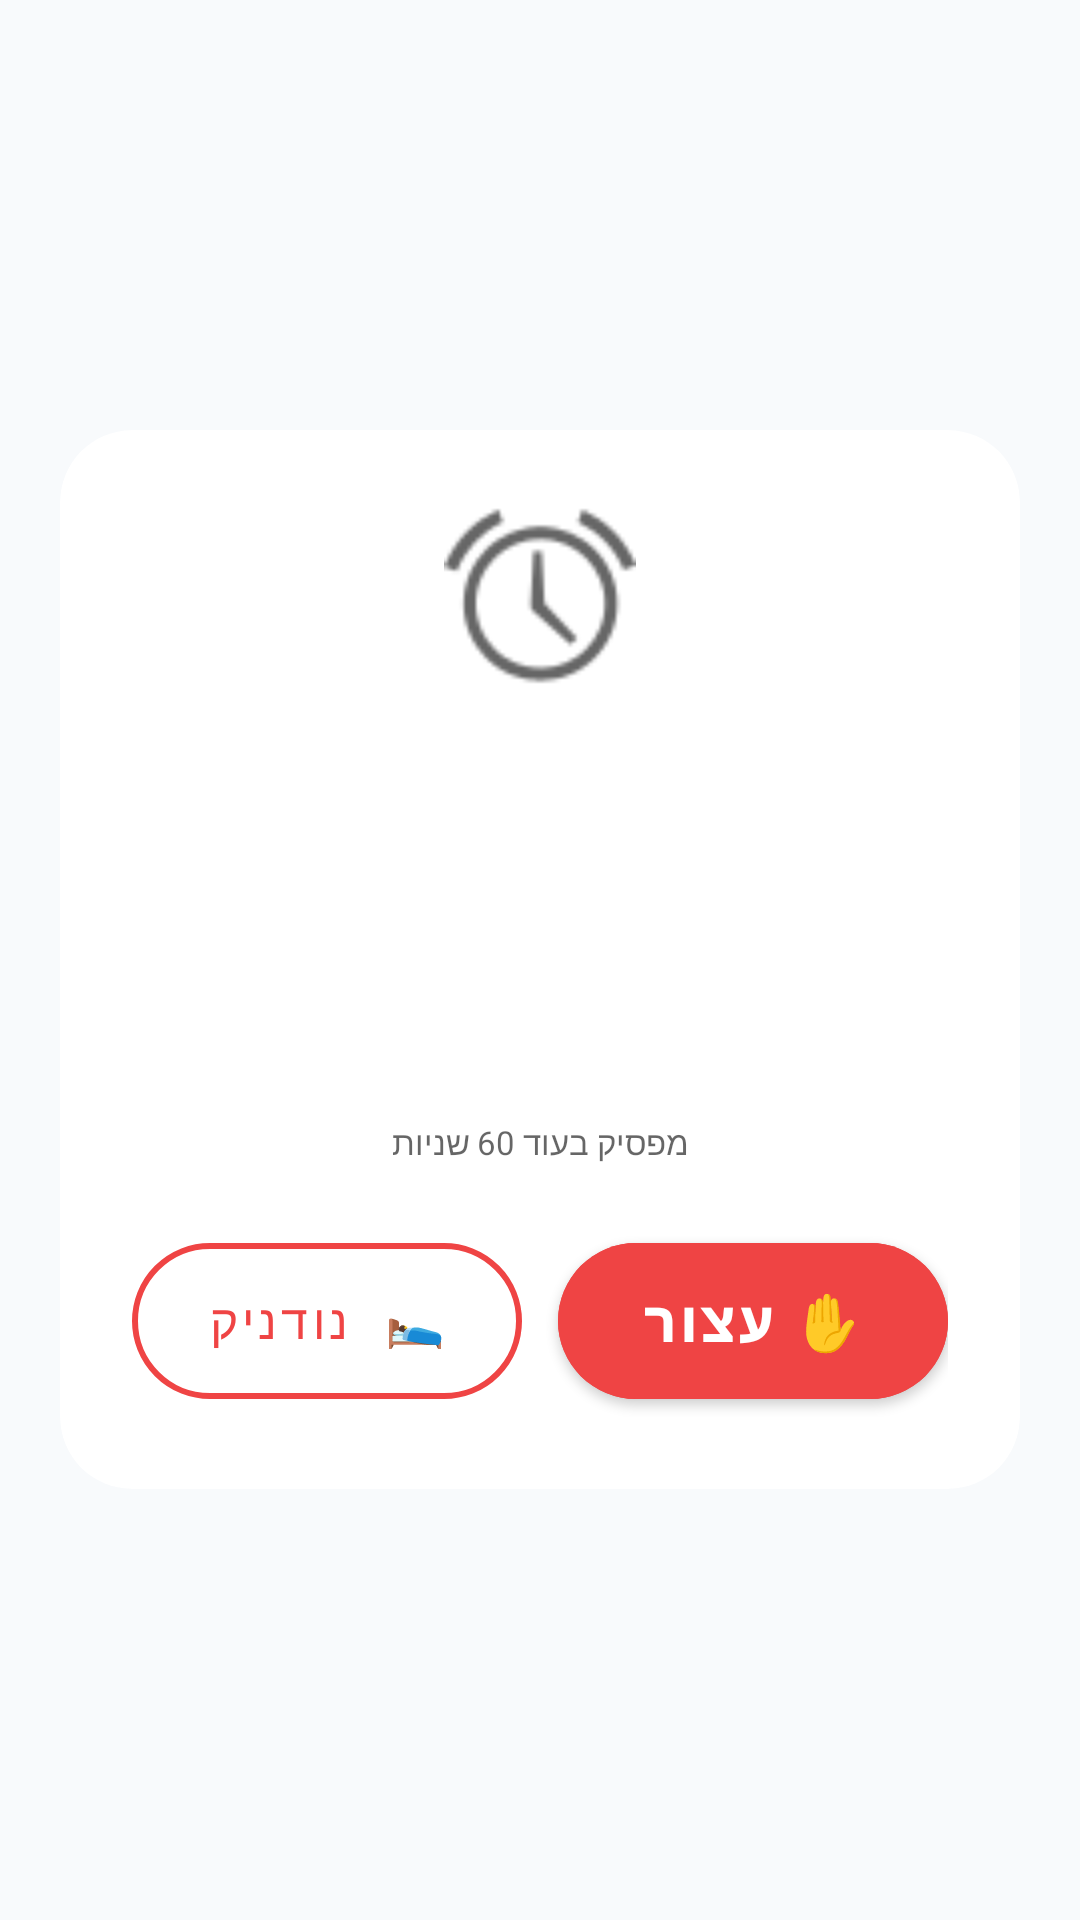

Reconstruct the res/layout file that produces this screen, plus the resources it refers to.
<!-- AndroidManifest.xml: activity theme AppTheme.Alarm -->
<!-- res/layout/activity_alarm.xml -->
<?xml version="1.0" encoding="utf-8"?>
<LinearLayout xmlns:android="http://schemas.android.com/apk/res/android"
    android:layout_width="match_parent"
    android:layout_height="match_parent"
    android:orientation="vertical"
    android:gravity="center"
    android:padding="20dp"
    android:background="?android:windowBackground">

    <androidx.cardview.widget.CardView
        xmlns:app="http://schemas.android.com/apk/res-auto"
        android:layout_width="match_parent"
        android:layout_height="wrap_content"
        app:cardCornerRadius="24dp"
        app:cardElevation="0dp"
        app:cardBackgroundColor="?attr/colorSurface">

        <LinearLayout
            android:layout_width="match_parent"
            android:layout_height="wrap_content"
            android:orientation="vertical"
            android:gravity="center"
            android:padding="24dp">

            
            <ImageView
                android:layout_width="64dp"
                android:layout_height="64dp"
                android:src="@android:drawable/ic_lock_idle_alarm"
                android:layout_marginBottom="14dp" />

            <TextView
                android:id="@+id/alarm_zman_name"
                android:layout_width="wrap_content"
                android:layout_height="wrap_content"
                android:textSize="24sp"
                android:fontFamily="sans-serif-medium"
                android:textStyle="bold"
                android:textColor="?colorPrimary"
                android:gravity="center" />

            <TextView
                android:id="@+id/alarm_time"
                android:layout_width="wrap_content"
                android:layout_height="wrap_content"
                android:textSize="44sp"
                android:fontFamily="sans-serif-black"
                android:textStyle="bold"
                android:textColor="@color/alarm_red"
                android:layout_marginTop="6dp" />

            <TextView
                android:id="@+id/alarm_details"
                android:layout_width="wrap_content"
                android:layout_height="wrap_content"
                android:textSize="14sp"
                android:fontFamily="sans-serif"
                android:gravity="center"
                android:textColor="?android:textColorSecondary"
                android:layout_marginTop="6dp"
                android:lineSpacingMultiplier="1.4" />

            <TextView
                android:id="@+id/auto_stop_hint"
                android:layout_width="wrap_content"
                android:layout_height="wrap_content"
                android:textSize="11sp"
                android:textColor="?android:textColorSecondary"
                android:gravity="center"
                android:layout_marginTop="6dp"
                android:text="מפסיק בעוד 60 שניות" />

            
            <LinearLayout
                android:layout_width="match_parent"
                android:layout_height="wrap_content"
                android:orientation="horizontal"
                android:layout_marginTop="20dp"
                android:gravity="center">

                
                <com.google.android.material.button.MaterialButton
                    android:id="@+id/btn_snooze"
                    android:layout_width="0dp"
                    android:layout_height="64dp"
                    android:layout_weight="1"
                    android:layout_marginEnd="6dp"
                    android:text="🛌  נודניק"
                    android:textSize="16sp"
                    android:textAllCaps="false"
                    android:fontFamily="sans-serif-medium"
                    app:cornerRadius="100dp"
                    app:strokeWidth="2dp"
                    app:strokeColor="?colorPrimary"
                    android:textColor="?colorPrimary"
                    android:focusable="true"
                    style="@style/Widget.MaterialComponents.Button.OutlinedButton" />

                
                <com.google.android.material.button.MaterialButton
                    android:id="@+id/btn_dismiss"
                    android:layout_width="0dp"
                    android:layout_height="64dp"
                    android:layout_weight="1"
                    android:layout_marginStart="6dp"
                    android:text="✋ עצור"
                    android:textSize="18sp"
                    android:textStyle="bold"
                    android:textAllCaps="false"
                    android:fontFamily="sans-serif-black"
                    android:textColor="@color/white"
                    app:cornerRadius="100dp"
                    android:focusable="true"
                    android:backgroundTint="@color/alarm_red"
                    app:elevation="2dp" />
            </LinearLayout>
        </LinearLayout>
    </androidx.cardview.widget.CardView>
</LinearLayout>
<!-- resources referenced by this layout -->
<resources>
  <color name="alarm_red">#EF4444</color>
  <color name="white">#FFFFFF</color>
  <style name="AppTheme.Alarm" parent="Theme.MaterialComponents.Light.NoActionBar">
          <item name="colorPrimary">#EF4444</item>
          <item name="colorAccent">#3B82F6</item>
          <item name="android:windowBackground">#F8FAFC</item>
      </style>
</resources>
